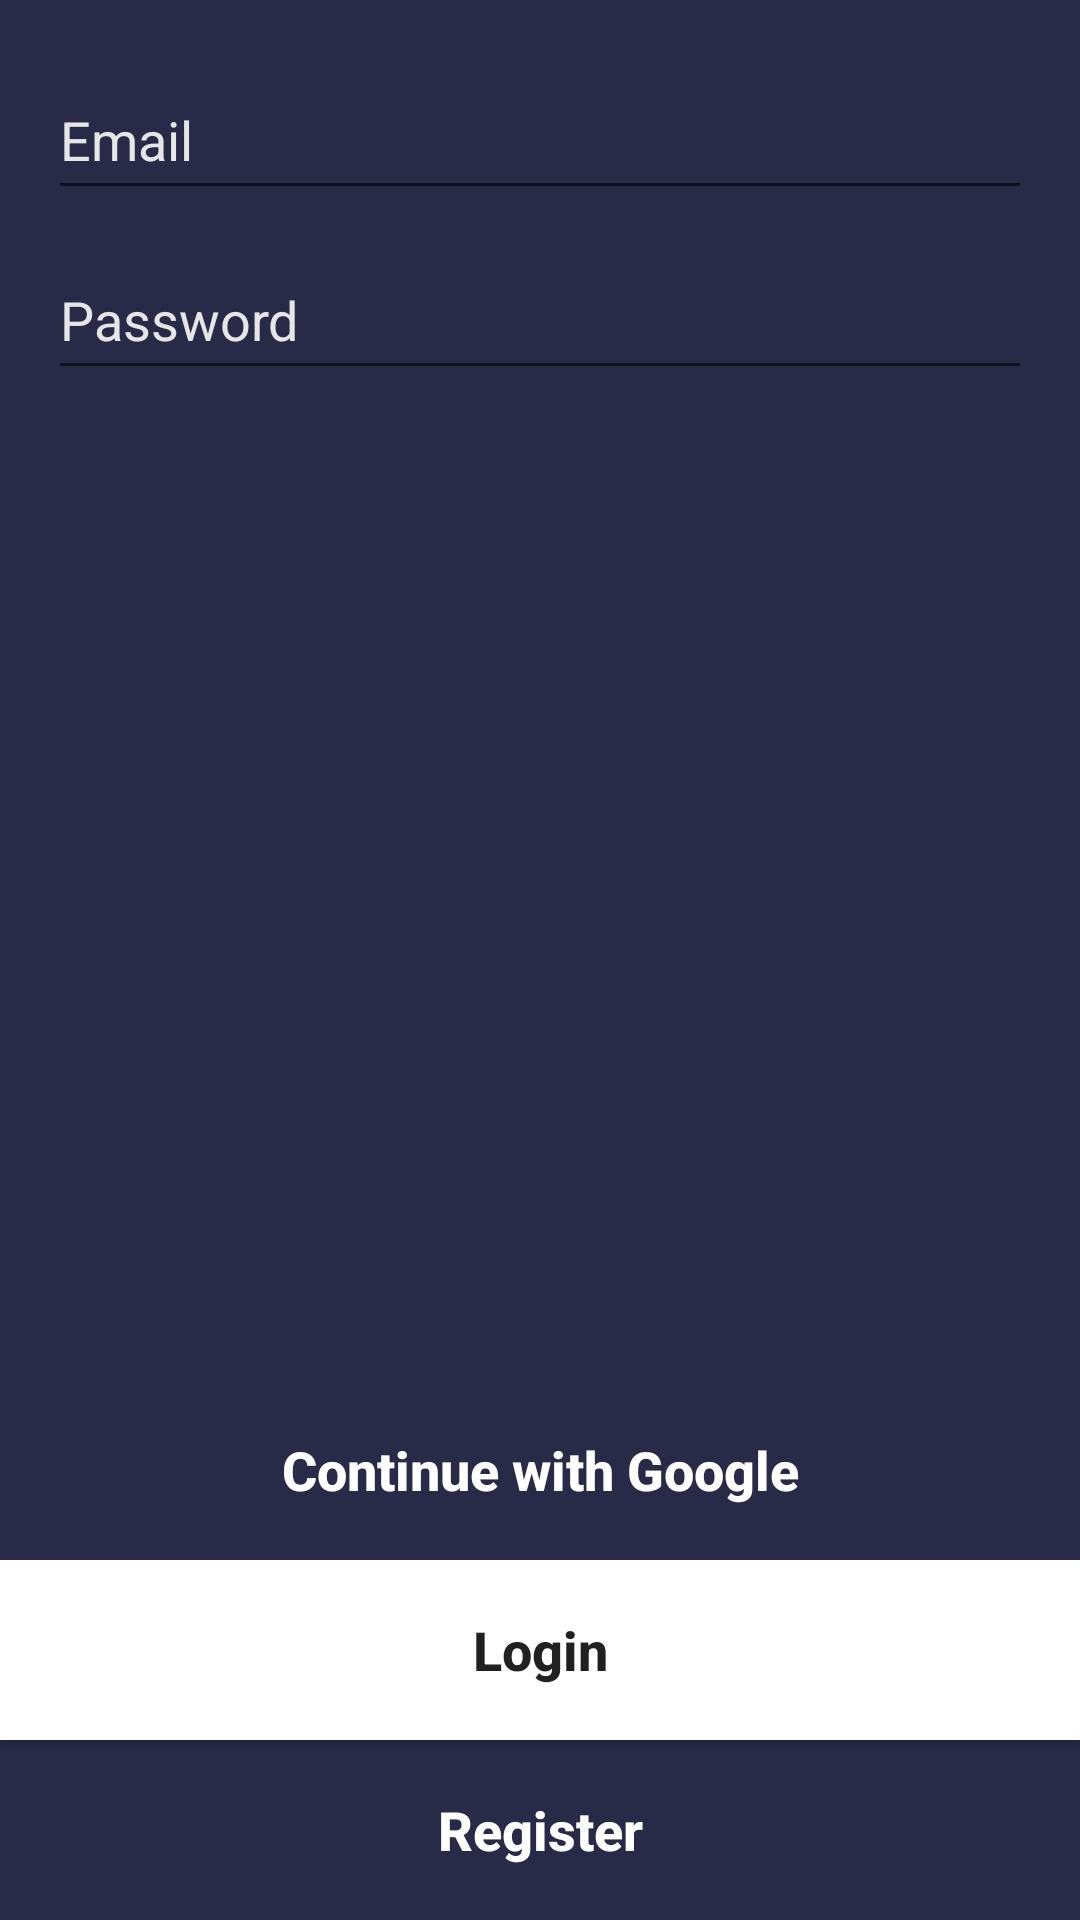

Android layout source for this screen:
<!-- AndroidManifest.xml: application theme AppTheme -->
<!-- res/layout/activity_login.xml -->
<?xml version="1.0" encoding="utf-8"?>

<RelativeLayout
    xmlns:android="http://schemas.android.com/apk/res/android"
    xmlns:app="http://schemas.android.com/apk/res-auto"
    xmlns:tools="http://schemas.android.com/tools"
    android:layout_width="match_parent"
    android:layout_height="match_parent">

    <LinearLayout
        android:orientation="vertical"
        android:layout_width="match_parent"
        android:layout_height="match_parent"
        android:background="@color/dark_gray"
        tools:context=".activities.LoginActivity">

        <EditText
            android:layout_marginTop="20dp"
            android:layout_marginStart="16dp"
            android:layout_marginEnd="16dp"
            android:textColorHint="#E6E6E6"
            android:hint="Email"
            android:id="@+id/email_et"
            android:singleLine="true"
            android:textColor="@color/white"
            android:layout_width="match_parent"
            android:layout_height="50dp" />

        <EditText
            android:layout_marginTop="10dp"
            android:layout_marginStart="16dp"
            android:layout_marginEnd="16dp"
            android:textColorHint="#E6E6E6"
            android:hint="Password"
            android:singleLine="true"
            android:inputType="textPassword"
            android:id="@+id/password_et"
            android:textColor="@color/white"
            android:layout_width="match_parent"
            android:layout_height="50dp" />

        <RelativeLayout
            android:layout_width="match_parent"
            android:layout_height="match_parent">

            <Button
                android:textSize="18sp"
                android:textStyle="bold"
                android:textAllCaps="false"
                android:text="Login"
                android:layout_above="@id/register_btn"
                android:background="@drawable/button_selector"
                android:focusable="true"
                android:clickable="true"
                android:id="@+id/login_btn"
                android:layout_width="match_parent"
                android:layout_height="60dp" />


            <Button
                android:textSize="18sp"
                android:textStyle="bold"
                android:textAllCaps="false"
                android:text="Register"
                android:layout_alignParentBottom="true"
                android:background="@null"
                android:focusable="true"
                android:clickable="true"
                android:textColor="@color/white"
                android:id="@+id/register_btn"
                android:layout_width="match_parent"
                android:layout_height="60dp" />

            <Button
                android:textSize="18sp"
                android:textStyle="bold"
                android:textAllCaps="false"
                android:text="Continue with Google"
                android:background="@null"
                android:focusable="true"
                android:clickable="true"
                android:textColor="@color/white"
                android:id="@+id/google_btn"
                android:layout_above="@id/login_btn"
                android:layout_width="match_parent"
                android:layout_height="60dp" />


        </RelativeLayout>
    </LinearLayout>


    <RelativeLayout
        android:focusable="true"
        android:clickable="true"
        android:visibility="gone"
        android:id="@+id/loading_screen"
        android:layout_width="match_parent"
        android:layout_height="match_parent">

        <View
            android:layout_width="match_parent"
            android:layout_height="match_parent"
            android:background="#66000000"
            />

        <ProgressBar
            android:layout_centerInParent="true"
            android:layout_width="wrap_content"
            android:layout_height="wrap_content" />

    </RelativeLayout>

</RelativeLayout>
<!-- resources referenced by this layout -->
<resources>
  <color name="dark_gray">#292A48</color>
  <color name="white">#fff</color>
  <!-- drawable button_selector (drawable) -->
  <?xml version="1.0" encoding="utf-8"?>
  
  <ripple android:color="@color/gray"
      xmlns:android="http://schemas.android.com/apk/res/android">
  
      <item>
          <selector>
  
              <item android:state_enabled="false">
                  <shape android:shape="rectangle">
                      <solid
                          android:color="@color/gray"/>
                  </shape>
              </item>
          </selector>
      </item>
  
      <item>
          <selector>
  
              <item android:state_enabled="true">
                  <shape android:shape="rectangle">
                      <solid
                          android:color="@color/white"/>
                  </shape>
              </item>
          </selector>
      </item>
  
  </ripple>
  <style name="AppTheme" parent="Theme.AppCompat.Light.DarkActionBar">
          
          <item name="colorPrimary">@color/colorPrimary</item>
          <item name="colorPrimaryDark">@color/colorPrimaryDark</item>
          <item name="colorAccent">@color/colorAccent</item>
      </style>
  <color name="gray">#B8B8B8</color>
  <color name="colorPrimary">#292A48</color>
  <color name="colorPrimaryDark">#292A48</color>
  <color name="colorAccent">#fff</color>
</resources>
